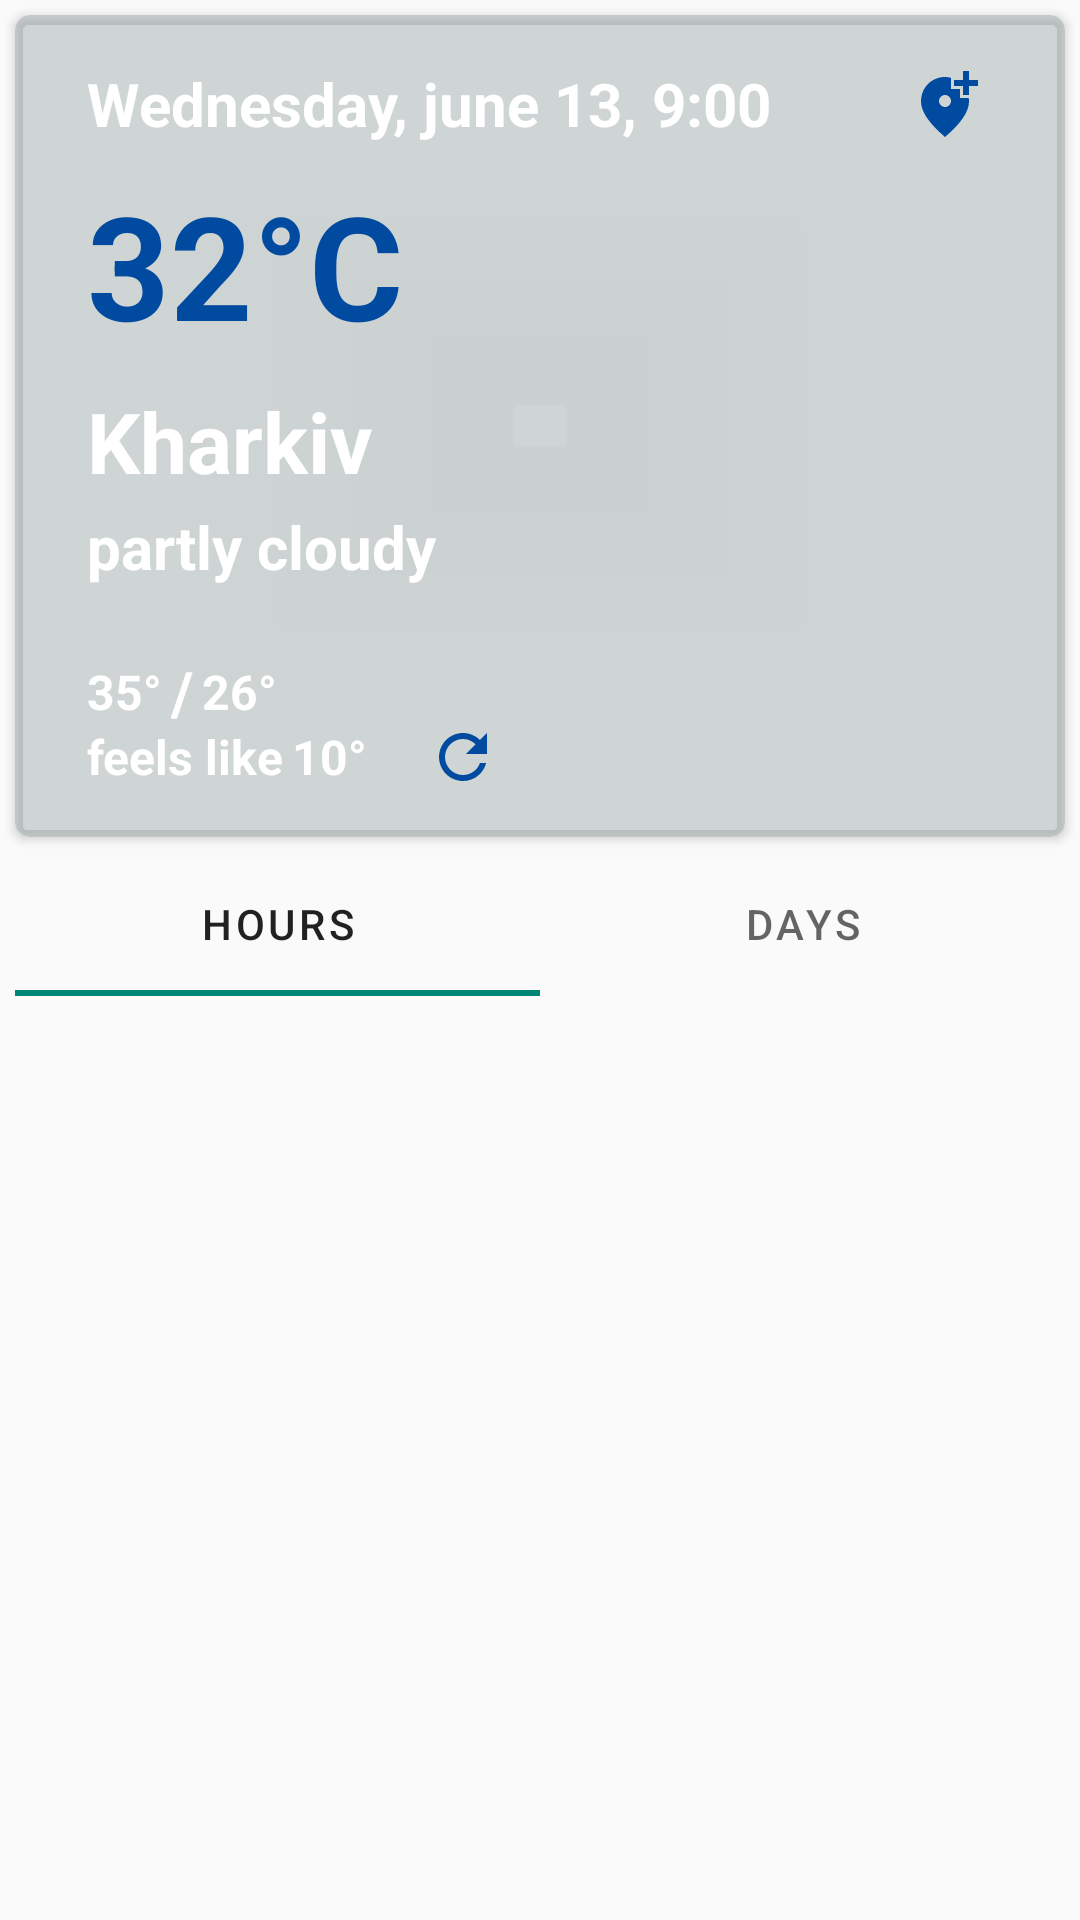

Produce the Android XML layout that renders to this screen, including the resource entries it uses.
<!-- AndroidManifest.xml: application theme Theme.WeatherForecast -->
<!-- res/layout/fragment_main.xml -->
<?xml version="1.0" encoding="utf-8"?>
<androidx.constraintlayout.widget.ConstraintLayout xmlns:android="http://schemas.android.com/apk/res/android"
    xmlns:app="http://schemas.android.com/apk/res-auto"
    xmlns:tools="http://schemas.android.com/tools"
    android:layout_width="match_parent"
    android:layout_height="match_parent"
    tools:context=".fragments.MainFragment">

    <ImageView
        android:layout_width="wrap_content"
        android:layout_height="wrap_content"
        android:id="@+id/wallpaper"
        android:src="@drawable/sky"
        android:scaleType="centerCrop"
        android:alpha="0.8"
        app:layout_constraintStart_toStartOf="parent"
        app:layout_constraintEnd_toEndOf="parent"
        app:layout_constraintTop_toTopOf="parent"
        app:layout_constraintBottom_toBottomOf="parent"
        android:contentDescription="@string/wallpaper_for_the_app"
        />

    <androidx.cardview.widget.CardView
        android:id="@+id/card_main"
        android:layout_width="@dimen/size_0dp"
        android:layout_height="wrap_content"
        android:layout_margin="@dimen/size_5dp"
        app:cardCornerRadius="@dimen/size_5dp"
        android:elevation="@dimen/size_5dp"
        android:backgroundTint="@color/background_dark"
        app:layout_constraintTop_toTopOf="parent"
        app:layout_constraintEnd_toEndOf="parent"
        app:layout_constraintStart_toStartOf="parent" >

        <androidx.constraintlayout.widget.ConstraintLayout
            android:layout_width="match_parent"
            android:layout_height="match_parent"
            android:id="@+id/container_in_main_card"
            >

            <TextView
                android:id="@+id/card_main_date"
                style="@style/TextViewPrimary.ThinPrimary.Font_20sp"
                android:layout_marginStart="@dimen/size_24dp"
                android:layout_marginTop="@dimen/size_16dp"
                android:text="Wednesday, june 13, 9:00"
                app:layout_constraintStart_toStartOf="@id/container_in_main_card"
                app:layout_constraintTop_toTopOf="@id/container_in_main_card" />

            <ImageView
                android:id="@+id/card_main_weather_icon"
                android:layout_width="159dp"
                android:layout_height="173dp"
                android:layout_margin="@dimen/size_16dp"
                android:contentDescription="@string/weather_icon"
                android:scaleType="fitCenter"
                android:src="@drawable/weather_icon"
                app:layout_constraintBottom_toBottomOf="parent"
                app:layout_constraintEnd_toEndOf="parent"
                app:layout_constraintStart_toEndOf="@id/barrier"
                app:layout_constraintTop_toBottomOf="@+id/card_main_date" />

            <TextView
                android:id="@+id/card_main_current_temperature"
                style="@style/TextViewPrimary"
                android:layout_marginTop="@dimen/size_8dp"
                android:text="32°C"
                android:textColor="@color/secondary_dark"
                android:textSize="48sp"
                app:layout_constraintStart_toStartOf="@+id/card_main_date"
                app:layout_constraintTop_toBottomOf="@+id/card_main_date" />

            <TextView
                android:id="@+id/card_main_city"
                style="@style/TextViewPrimary.Font_28sp"
                android:layout_marginTop="@dimen/size_8dp"
                android:text="Kharkiv"
                app:layout_constraintStart_toStartOf="@+id/card_main_current_temperature"
                app:layout_constraintTop_toBottomOf="@+id/card_main_current_temperature" />

            <TextView
                android:id="@+id/card_main_description"
                style="@style/TextViewPrimary.ThinPrimary.Font_20sp"
                android:layout_width="@dimen/size_0dp"
                android:layout_marginTop="@dimen/size_3dp"
                android:layout_marginEnd="@dimen/size_8dp"
                android:text="partly cloudy"
                app:layout_constraintEnd_toStartOf="@+id/card_main_weather_icon"
                app:layout_constraintHorizontal_bias="0.0"
                app:layout_constraintStart_toStartOf="@+id/card_main_city"
                app:layout_constraintTop_toBottomOf="@+id/card_main_city"
                app:layout_constraintVertical_bias="0.0" />

            <TextView
                android:id="@+id/card_main_min_temp"
                style="@style/TextViewPrimary"
                android:text="35°"
                android:layout_marginTop="@dimen/size_24dp"
                app:layout_constraintTop_toBottomOf="@+id/card_main_description"
                app:layout_constraintStart_toStartOf="@+id/card_main_description" />

            <TextView
                android:id="@+id/card_main_divider"
                style="@style/TextViewPrimary.ThinPrimary.Font_20sp"
                android:text="/"
                android:layout_marginStart="@dimen/size_3dp"
                app:layout_constraintBottom_toBottomOf="@+id/card_main_min_temp"
                app:layout_constraintStart_toEndOf="@+id/card_main_min_temp"
                app:layout_constraintTop_toTopOf="@+id/card_main_min_temp" />

            <TextView
                android:id="@+id/card_main_max_temp"
                style="@style/TextViewPrimary"
                android:layout_marginStart="@dimen/size_3dp"
                android:text="26°"
                app:layout_constraintBottom_toBottomOf="@+id/card_main_min_temp"
                app:layout_constraintStart_toEndOf="@+id/card_main_divider"
                app:layout_constraintTop_toTopOf="@+id/card_main_min_temp" />

            <androidx.constraintlayout.widget.Barrier
                android:layout_width="@dimen/size_0dp"
                android:layout_height="@dimen/size_0dp"
                android:id="@+id/barrier"
                app:barrierDirection="end"
                app:constraint_referenced_ids="card_main_current_temperature, card_main_city, refresh"
                />

            <TextView
                android:id="@+id/card_main_feeling_text"
                style="@style/TextViewPrimary.ThinPrimary"
                android:text="feels like"
                android:layout_marginBottom="@dimen/size_16dp"
                app:layout_constraintStart_toStartOf="@+id/card_main_city"
                app:layout_constraintTop_toBottomOf="@+id/card_main_min_temp"
                app:layout_constraintBottom_toBottomOf="@id/container_in_main_card"
                />

            <TextView
                android:id="@+id/card_main_feeling_temp_value"
                style="@style/TextViewPrimary"
                android:text="10°"
                android:layout_marginStart="@dimen/size_3dp"
                app:layout_constraintBottom_toBottomOf="@+id/card_main_feeling_text"
                app:layout_constraintStart_toEndOf="@+id/card_main_feeling_text"
                app:layout_constraintTop_toTopOf="@+id/card_main_feeling_text" />

            <ImageButton
                android:id="@+id/find_location"
                style="@style/ImageButtonStyle"
                android:layout_marginEnd="@dimen/size_16dp"
                android:contentDescription="@string/choose_location"
                android:src="@drawable/ic_baseline_add_location"
                app:layout_constraintBottom_toBottomOf="@+id/card_main_date"
                app:layout_constraintEnd_toEndOf="parent"
                app:layout_constraintTop_toTopOf="@+id/card_main_date" />

            <ImageButton
                android:id="@+id/refresh"
                style="@style/ImageButtonStyle"
                android:layout_marginStart="@dimen/size_8dp"
                android:contentDescription="@string/refresh_the_page"
                android:src="@drawable/ic_baseline_refresh"
                app:layout_constraintBottom_toBottomOf="@+id/card_main_feeling_temp_value"
                app:layout_constraintStart_toEndOf="@+id/card_main_feeling_temp_value"
                app:layout_constraintTop_toTopOf="@+id/card_main_feeling_temp_value"
                />

        </androidx.constraintlayout.widget.ConstraintLayout>

    </androidx.cardview.widget.CardView>

    <com.google.android.material.tabs.TabLayout
        android:id="@+id/tabs"
        android:layout_width="@dimen/size_0dp"
        android:layout_height="wrap_content"
        android:layout_marginTop="@dimen/size_5dp"
        android:backgroundTint="@color/main"
        app:layout_constraintEnd_toEndOf="@id/card_main"
        app:layout_constraintStart_toStartOf="@id/card_main"
        app:layout_constraintTop_toBottomOf="@+id/card_main" >

        <com.google.android.material.tabs.TabItem
            android:layout_width="@dimen/size_0dp"
            android:layout_height="wrap_content"
            android:text="@string/hours"
            />

        <com.google.android.material.tabs.TabItem
            android:layout_width="wrap_content"
            android:layout_height="wrap_content"
            android:text="@string/days"
            />

    </com.google.android.material.tabs.TabLayout>

    <androidx.viewpager2.widget.ViewPager2
        android:id="@+id/view_pager"
        android:layout_width="@dimen/size_0dp"
        android:layout_height="@dimen/size_0dp"
        android:layout_marginBottom="@dimen/size_5dp"
        app:layout_constraintStart_toStartOf="@id/card_main"
        app:layout_constraintEnd_toEndOf="@id/card_main"
        app:layout_constraintTop_toBottomOf="@id/tabs"
        app:layout_constraintBottom_toBottomOf="parent"
        >

    </androidx.viewpager2.widget.ViewPager2>

</androidx.constraintlayout.widget.ConstraintLayout>
<!-- resources referenced by this layout -->
<resources>
  <color name="background_dark">#80A6B0B1</color>
  <color name="main">#390468</color>
  <color name="secondary_dark">#004BA0</color>
  <dimen name="size_0dp">0dp</dimen>
  <dimen name="size_16dp">16dp</dimen>
  <dimen name="size_24dp">24dp</dimen>
  <dimen name="size_3dp">3dp</dimen>
  <dimen name="size_5dp">5dp</dimen>
  <dimen name="size_8dp">8dp</dimen>
  <!-- drawable ic_baseline_refresh (drawable) -->
  <vector android:height="24dp" android:tint="@color/secondary_dark"
      android:viewportHeight="24" android:viewportWidth="24"
      android:width="24dp" xmlns:android="http://schemas.android.com/apk/res/android">
      <path android:fillColor="@android:color/white" android:pathData="M17.65,6.35C16.2,4.9 14.21,4 12,4c-4.42,0 -7.99,3.58 -7.99,8s3.57,8 7.99,8c3.73,0 6.84,-2.55 7.73,-6h-2.08c-0.82,2.33 -3.04,4 -5.65,4 -3.31,0 -6,-2.69 -6,-6s2.69,-6 6,-6c1.66,0 3.14,0.69 4.22,1.78L13,11h7V4l-2.35,2.35z"/>
  </vector>
  <string name="choose_location">choose location</string>
  <string name="days">days</string>
  <string name="hours">hours</string>
  <string name="refresh_the_page">refresh the page</string>
  <string name="wallpaper_for_the_app">Wallpaper for the app</string>
  <string name="weather_icon">weather icon</string>
  <style name="ImageButtonStyle">
          <item name="android:layout_width">@dimen/size_48dp</item>
          <item name="android:layout_height">@dimen/size_48dp</item>
          <item name="android:background">@color/transparent</item>
      </style>
  <style name="TextViewPrimary">
          <item name="android:layout_width">wrap_content</item>
          <item name="android:layout_height">wrap_content</item>
          <item name="fontFamily">@font/nunito_sans_semibold</item>
          <item name="android:textAppearance">@style/TextAppearancePrimary</item>
          <item name="android:textStyle">bold</item>
          <item name="android:textColor">@color/white</item>
      </style>
  <style name="TextViewPrimary.Font_28sp">
                  <item name="android:textAppearance">@style/TextAppearancePrimary.TextSize_28sp</item>
              </style>
  <style name="TextViewPrimary.ThinPrimary">
                  <item name="fontFamily">@font/nunito_sans_extralight</item>
              </style>
  <style name="TextViewPrimary.ThinPrimary.Font_20sp">
                          <item name="android:textAppearance">@style/TextAppearancePrimary.TextSize_20sp</item>
                      </style>
  <style name="Theme.WeatherForecast" parent="Theme.MaterialComponents.DayNight.NoActionBar.Bridge">
          
          <item name="colorPrimary">@color/navy_blue</item>
          <item name="colorPrimaryVariant">@color/white</item>
          <item name="colorOnPrimary">@color/white</item>
          
          <item name="colorSecondary">@color/teal_200</item>
          <item name="colorSecondaryVariant">@color/teal_700</item>
          <item name="colorOnSecondary">@color/black</item>
          
          <item name="android:statusBarColor">@color/black</item>
          
      </style>
  <dimen name="size_48dp">48dp</dimen>
  <color name="transparent">#00F0F6F6</color>
  <style name="TextAppearancePrimary" parent="TextAppearance.AppCompat">
          <item name="android:textSize">@dimen/text_size_16sp</item>
      </style>
  <color name="white">#FFFFFFFF</color>
  <style name="TextAppearancePrimary.TextSize_28sp">
                  <item name="android:textSize">@dimen/text_size_28sp</item>
              </style>
  <style name="TextAppearancePrimary.TextSize_20sp">
                  <item name="android:textSize">@dimen/text_size_20sp</item>
              </style>
  <color name="navy_blue">#3227BF</color>
  <color name="teal_200">#FF03DAC5</color>
  <color name="teal_700">#FF018786</color>
  <color name="black">#FF000000</color>
  <dimen name="text_size_16sp">16sp</dimen>
  <dimen name="text_size_28sp">28sp</dimen>
  <dimen name="text_size_20sp">20sp</dimen>
</resources>
